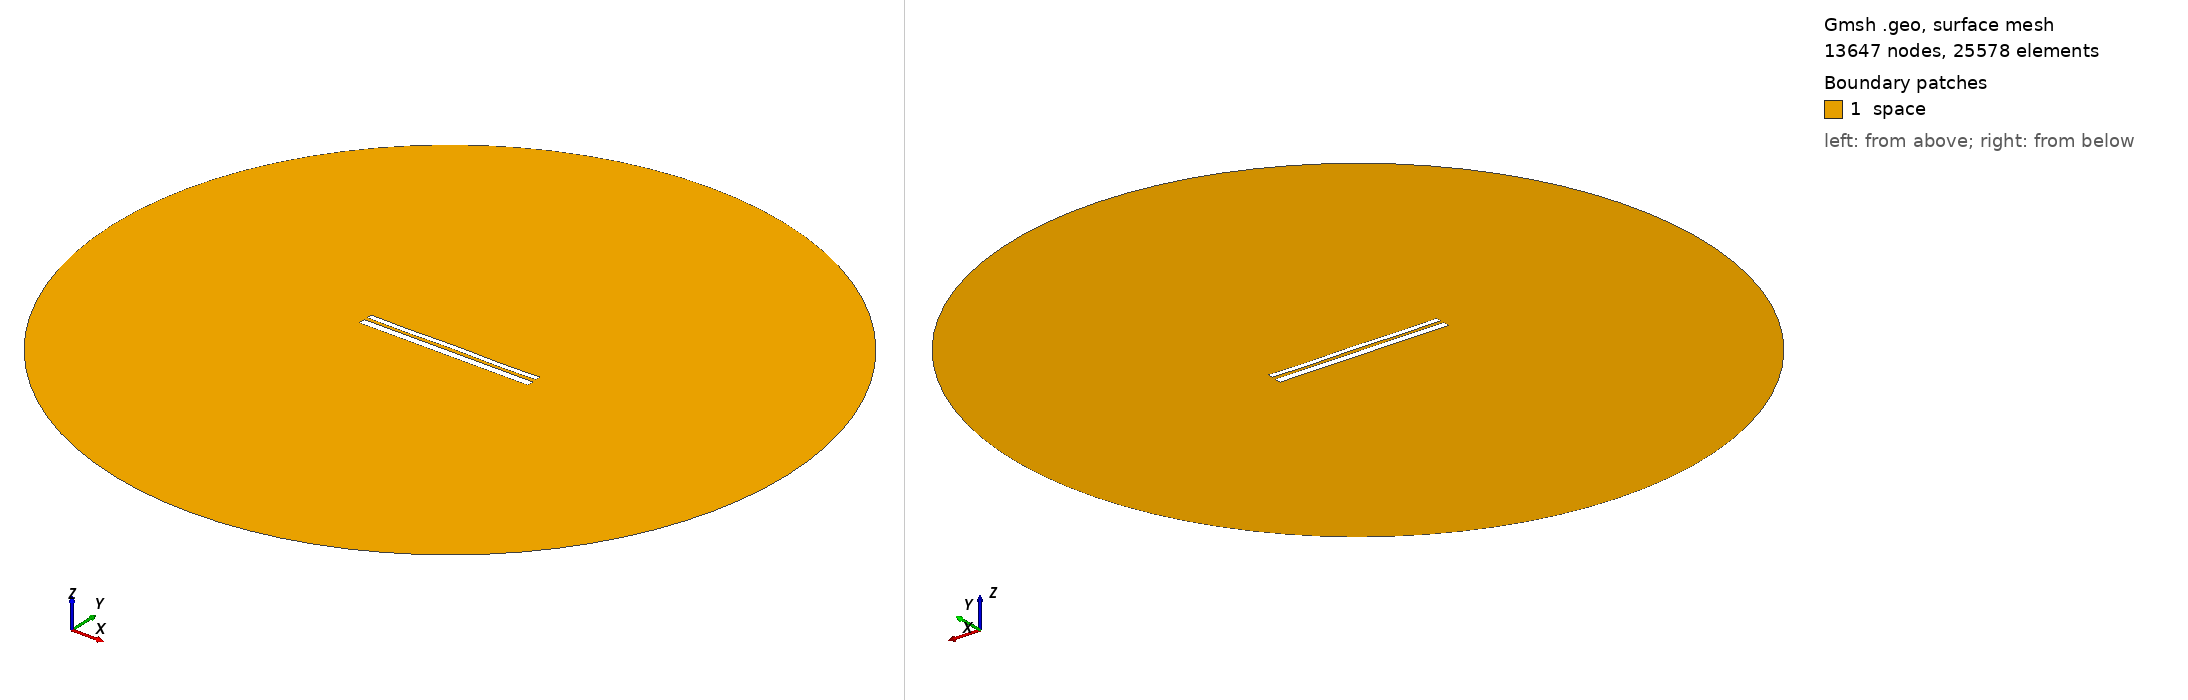

Gmsh geometry script, surface-meshed: 13647 nodes, 25578 surface elements. Boundary patches (legend numbers): 1 space. Left view from above one corner, right view from below the opposite corner. Legend entries are the model's physical surfaces. The drawing asked Gmsh for element sizes between 1% and 20% of the model's largest extent; the script's own settings can give other sizes.

=== 10311.geo (drawn) ===
//---------------------------------------
// Geometry kernel
//---------------------------------------

SetFactory("OpenCASCADE");



//---------------------------------------
// Parameters of the geometry
//---------------------------------------

// Overetch of the upper plate
overetch = 0.375;

// Distance between the plates
distance = 1.75;

// Discretization over the x axis (for the deformation)
nx = 50; 

// Length of the plate
L = 100 - overetch; 

// Number of modes
n = 4; 

// 1st mode coefficient
coeff(1) = 0.0;
beta(1) = 0.596864 * 3.1415926535 / L;

// 2nd mode coefficient
coeff(2) = 0.0;
beta(2) = 1.49418 * 3.1415926535 / L;

// 3rd mode coefficient
coeff(3) = 0.0;
beta(3) = 2.50025 * 3.1415926535 / L;

// 4th mode coefficient
coeff(4) = -0.15;
beta(4) = 3.49999 * 3.1415926535 / L;



//---------------------------------------
// Upper plate (deformed rectangle)
//---------------------------------------

// Coordiantes of the upper plate
xmin = -50;
xmax = 50 - overetch;

// Height of the upper plate
yheight = 4 - 2 * overetch;

// Indexes of the points
UpperID[] = {};
LowerID[] = {};
LeftID[] = {};
RightID[] = {};

// Point index
p = 1;

// Horizontal edges
For i In {1:nx}
    x = xmin + (i-1)*(xmax - xmin)/(nx-1);

    y_bottom = distance / 2 + overetch;
    For j In {1:n}
        C = (Cosh(beta(j)*L) + Cos(beta(j)*L)) / (Sinh(beta(j)*L) + Sin(beta(j)*L));
        y_bottom  = y_bottom + coeff(j) * (Cosh(beta(j)*(x+50)) - Cos(beta(j)*(x+50)) - C * (Sinh(beta(j)*(x+50)) - Sin(beta(j)*(x+50))));
    EndFor

    y_top = y_bottom + yheight;

    Point(p) = {x, y_top, 0, 1.0};
    UpperID[i] = p;
    p = p + 1;

    Point(p) = {x, y_bottom, 0, 1.0};
    LowerID[i] = p;
    p = p + 1;
EndFor

// Create point lists
UpperPts[] = {}; LowerPts[] = {};
For i In {1:nx}
  UpperPts[] += {UpperID[i]};
  LowerPts[] += {LowerID[i]};
EndFor

// Build splines
Spline(1) = {UpperPts[]};
Spline(2) = {LowerPts[]};
Line(3) = {LowerPts[nx-1], UpperPts[nx-1]};
Line(4) = {LowerPts[0], UpperPts[0]};

// Build the plane surface
Curve Loop(1) = {2, 3, -1, -4};
Plane Surface(1) = {1};



//---------------------------------------
// Lower plate (rectangle)
//---------------------------------------

// Vertices
Point(1001) = {-50, -1, 0, 1.0};
Point(1002) = { 50, -1, 0, 1.0};
Point(1003) = { 50,  -5, 0, 1.0};
Point(1004) = {-50,  -5, 0, 1.0};

// Edges
Line(5) = {1001, 1002};
Line(6) = {1002, 1003};
Line(7) = {1003, 1004};
Line(8) = {1004, 1001};

// Plane surface
Line Loop(2) = {5, 6, 7, 8};
Plane Surface(2) = {2}; 



//---------------------------------------
// Outer (fictious) boundary
//---------------------------------------

// Points
Point(1005) = {0, 0, 0};       // Center
Point(1006) = {200, 0, 0};     // Start point
Point(1007) = {0, 200, 0};     // 90 degrees
Point(1008) = {-200, 0, 0};    // 180 degrees
Point(1009) = {0, -200, 0};    // 270 degrees

// Circle arcs (each needs start, center, end)
Circle(9) = {1006, 1005, 1007};
Circle(10) = {1007, 1005, 1008};
Circle(11) = {1008, 1005, 1009};
Circle(12) = {1009, 1005, 1006};

// Plane surface for the entire domain
Curve Loop(3) = {9, 10, 11, 12};
Surface(3) = {3};

// Subtract the plates from the whole domain to obtain the actual domain where we want to solve the equations
BooleanDifference{ Surface{3}; Delete; }{ Surface{1}; Surface{2}; Delete; }




//---------------------------------------
// Transfinite Lines/Curves
//---------------------------------------

// Set the number of points on the boundaries
r = 7;

// Plates
Transfinite Curve {1, 2} = 50*r Using Progression 1;
Transfinite Curve {3, 4} = 2*r Using Progression 1;
Transfinite Line {5, 7} = 50*r Using Progression 1;
Transfinite Line {6, 8} = 2*r Using Progression 1;

// Outer boundary
Transfinite Line {9, 10, 11, 12} = 20 Using Progression 1;



//---------------------------------------
// Physical groups
//---------------------------------------                

// Physical curves (boundaries)
Physical Line("force_segment", 10) = {2};
Physical Line("upper_plate", 11) = {1, 3, 4};
Physical Line("lower_plate", 12) = {5, 6, 7, 8};
Physical Line("boundary", 20) = {9, 10, 11, 12};

// Physical Surfaces
Physical Surface("space", 30) = {3};



//---------------------------------------
// 6. Generate the Mesh
//---------------------------------------

// 2D mesh generation
Mesh 2;
